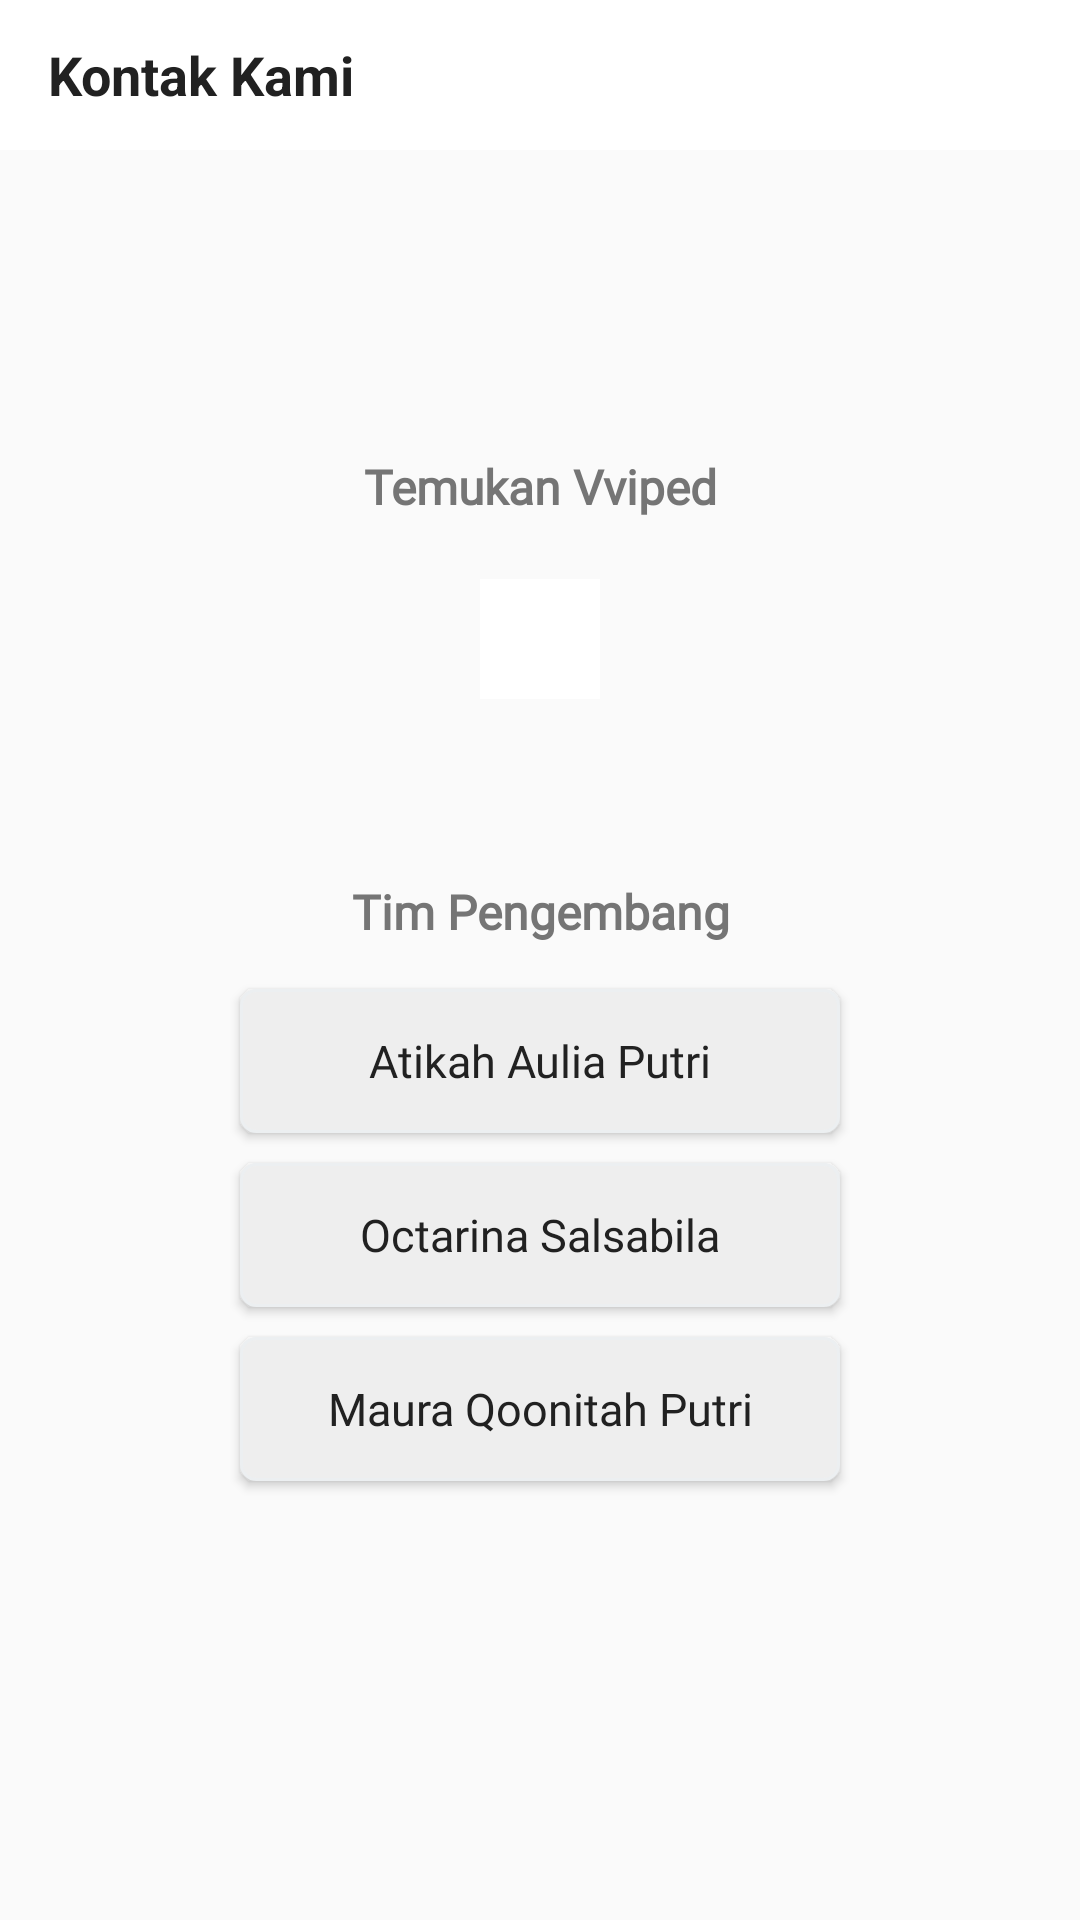

Reconstruct the res/layout file that produces this screen, plus the resources it refers to.
<!-- AndroidManifest.xml: application theme AppTheme.NoStatusBar -->
<!-- res/layout/activity_settings_contact_us.xml -->
<?xml version="1.0" encoding="utf-8"?>
<androidx.constraintlayout.widget.ConstraintLayout xmlns:android="http://schemas.android.com/apk/res/android"
    xmlns:app="http://schemas.android.com/apk/res-auto"
    xmlns:tools="http://schemas.android.com/tools"
    android:layout_width="match_parent"
    android:layout_height="match_parent"
    tools:context=".settings.SettingsContactUs">

    <com.google.android.material.appbar.AppBarLayout
        android:id="@+id/appBar_Layout"
        android:layout_width="match_parent"
        android:layout_height="50sp"
        tools:ignore="MissingConstraints">

        <androidx.appcompat.widget.Toolbar
            android:layout_width="match_parent"
            android:layout_height="match_parent"
            android:background="@color/colorWhite">

            <TextView
                android:layout_width="wrap_content"
                android:layout_height="match_parent"
                android:gravity="center"
                android:text="Kontak Kami"
                android:textColor="@color/colorBlack"
                android:textSize="18dp"
                android:textStyle="bold" />

        </androidx.appcompat.widget.Toolbar>

    </com.google.android.material.appbar.AppBarLayout>

    <ScrollView
        android:layout_width="match_parent"
        android:layout_height="match_parent"
        app:layout_constraintBottom_toBottomOf="parent"
        app:layout_constraintStart_toStartOf="parent"
        app:layout_constraintTop_toTopOf="parent">



        <LinearLayout
            android:layout_width="match_parent"
            android:layout_height="match_parent"
            android:layout_gravity="center_vertical"
            android:padding="20dp">

            <LinearLayout
                android:layout_width="match_parent"
                android:layout_height="match_parent"
                android:orientation="vertical"
                android:paddingLeft="12dp"
                android:paddingRight="12dp">

                <TextView
                    android:layout_width="match_parent"
                    android:layout_height="wrap_content"
                    android:text="Temukan Vviped"
                    android:paddingVertical="10dp"
                    android:gravity="center"
                    android:layout_gravity="center"
                    android:textSize="16sp"
                    android:textStyle="bold"
                    android:fontFamily="@font/cabin"
                    android:textColor="@color/colorTextSecondary"
                    />

                <LinearLayout
                    android:layout_width="match_parent"
                    android:layout_height="wrap_content"
                    android:orientation="horizontal"
                    android:gravity="center"
                    android:layout_marginTop="10dp">

                    <ImageButton
                        android:id="@+id/link_to_instagram"
                        android:layout_width="40dp"
                        android:layout_height="40dp"
                        android:layout_gravity="center"
                        android:layout_marginHorizontal="20dp"
                        android:scaleType="fitCenter"
                        android:background="@color/colorWhite"
                        android:src="@drawable/instagram" />
                </LinearLayout>


                <TextView
                    android:layout_width="match_parent"
                    android:layout_height="wrap_content"
                    android:text="Tim Pengembang"
                    android:layout_marginTop="50dp"
                    android:paddingVertical="10dp"
                    android:gravity="center"
                    android:layout_gravity="center"
                    android:textSize="16sp"
                    android:textStyle="bold"
                    android:fontFamily="@font/cabin"
                    android:textColor="@color/colorTextSecondary"
                    />


                <Button
                    android:id="@+id/contact_atikah"
                    android:layout_width="200dp"
                    android:layout_height="wrap_content"
                    android:text="Atikah Aulia Putri"
                    android:textAllCaps="false"
                    android:textSize="15sp"
                    android:padding="10dp"
                    android:gravity="center"
                    android:textColor="@color/colorTextPrimary"
                    android:fontFamily="@font/cabin"
                    android:layout_marginVertical="5dp"
                    android:layout_gravity="center"
                    android:background="@drawable/field_settings_about"
                    />

                <Button
                    android:id="@+id/contact_octa"
                    android:layout_width="200dp"
                    android:layout_height="wrap_content"
                    android:text="Octarina Salsabila"
                    android:textAllCaps="false"
                    android:textSize="15sp"
                    android:padding="10dp"
                    android:gravity="center"
                    android:textColor="@color/colorTextPrimary"
                    android:fontFamily="@font/cabin"
                    android:layout_marginVertical="5dp"
                    android:layout_gravity="center"
                    android:background="@drawable/field_settings_about"
                    />
                <Button
                    android:id="@+id/contact_maura"
                    android:layout_width="200dp"
                    android:layout_height="wrap_content"
                    android:text="Maura Qoonitah Putri"
                    android:textAllCaps="false"
                    android:textSize="15sp"
                    android:padding="10dp"
                    android:gravity="center"
                    android:textColor="@color/colorTextPrimary"
                    android:fontFamily="@font/cabin"
                    android:layout_marginVertical="5dp"
                    android:layout_gravity="center"
                    android:background="@drawable/field_settings_about"
                    />




            </LinearLayout>




        </LinearLayout>
    </ScrollView>

</androidx.constraintlayout.widget.ConstraintLayout>
<!-- resources referenced by this layout -->
<resources>
  <color name="colorBlack">#212121</color>
  <color name="colorTextPrimary">#212121</color>
  <color name="colorTextSecondary">#757575</color>
  <color name="colorWhite">#FFFFFF</color>
  <!-- drawable field_settings_about (drawable) -->
  <?xml version="1.0" encoding="utf-8"?>
  <shape xmlns:android="http://schemas.android.com/apk/res/android" android:shape="rectangle">
  
      <corners
          android:radius="5dp"></corners>
  
      <solid
          android:color="#eeeeee"></solid>
  
      <stroke
          android:width="1dp"
          android:color="@color/ColorLightGrey"></stroke>
  
  
  </shape>
  <style name="AppTheme.NoStatusBar">
          <item name="colorPrimary">@color/colorPrimary</item>
          <item name="colorPrimaryDark">@color/colorWhite</item>
          <item name="colorAccent">@color/colorAccent</item>
  
          <item name="windowActionBar">false</item>
          <item name="windowNoTitle">true</item>
  
      </style>
  <color name="ColorLightGrey">#eceff1</color>
  <color name="colorPrimary">#F56040</color>
  <color name="colorAccent">#F77737</color>
</resources>
